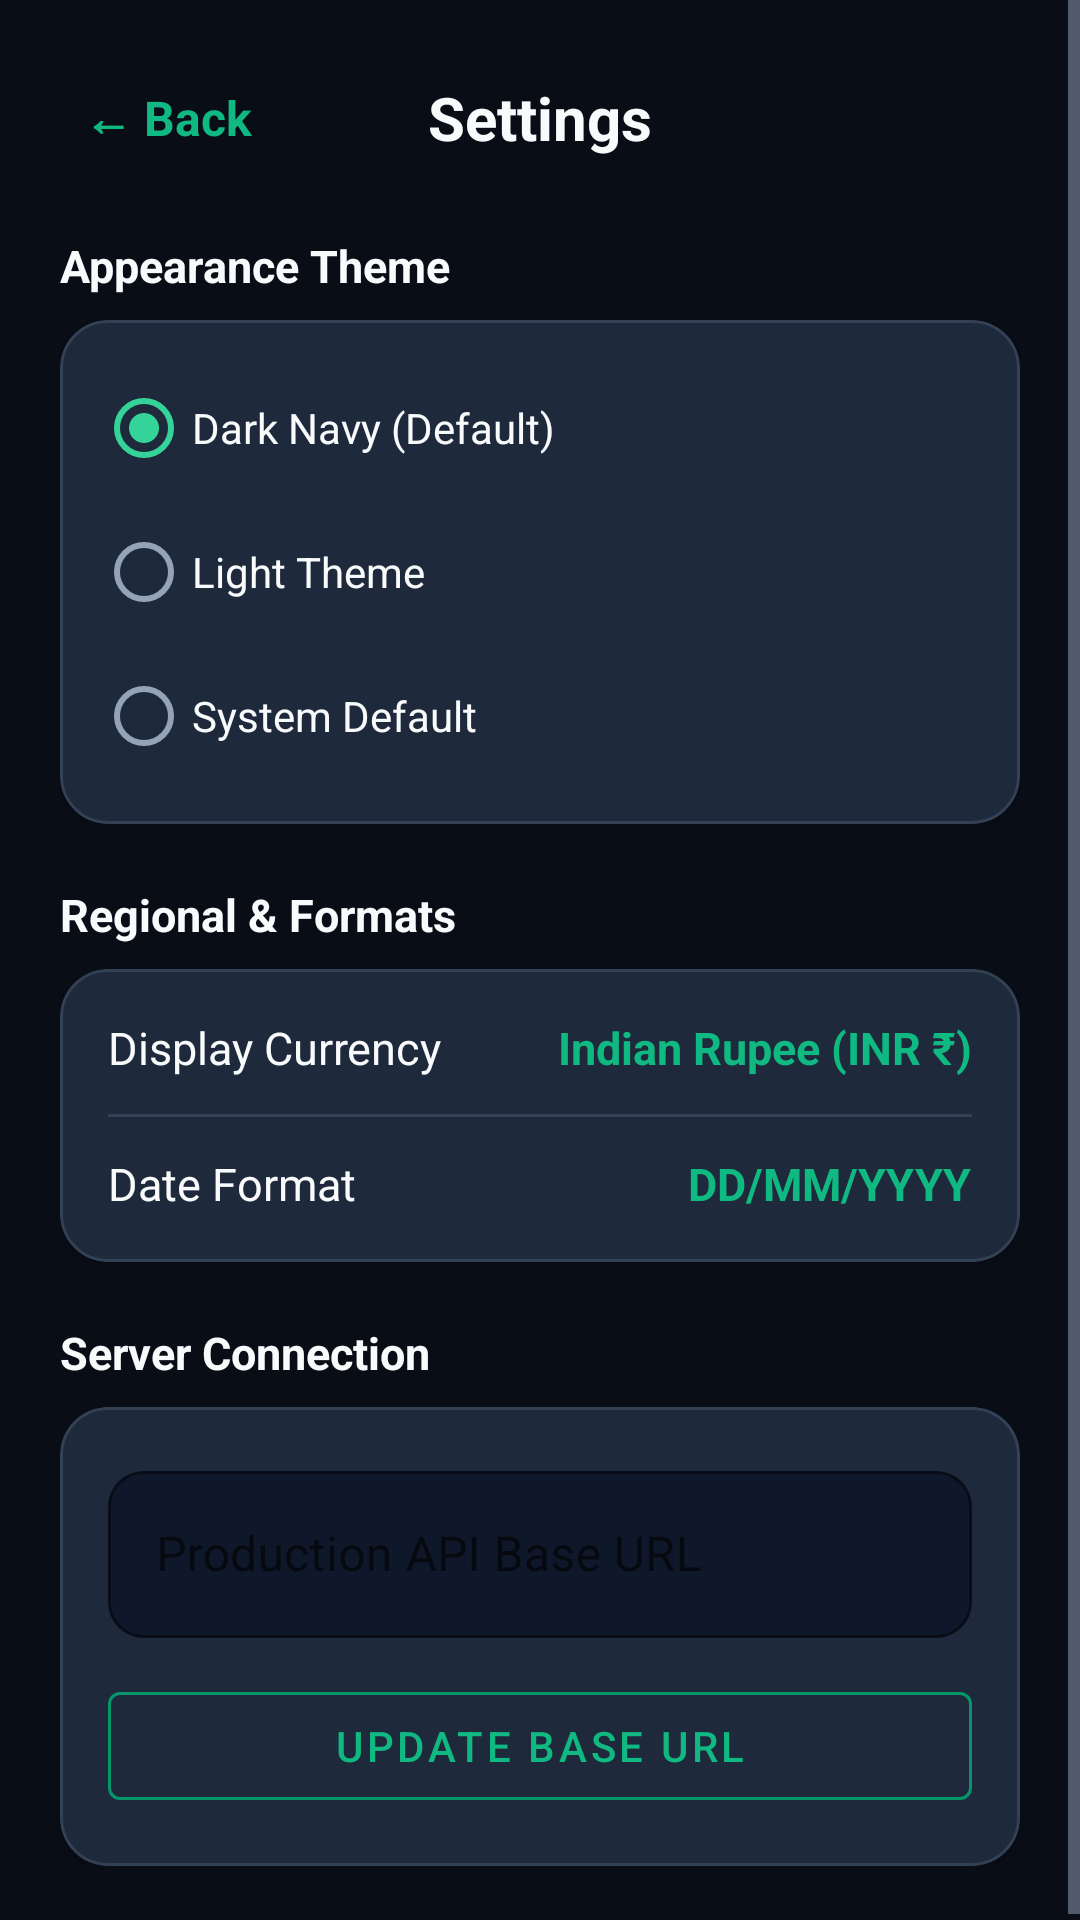

Here is an Android app screen rendered from its layout file. Give the layout XML and the strings, colors and styles it references.
<!-- AndroidManifest.xml: application theme Theme.MyPocket -->
<!-- res/layout/activity_settings.xml -->
<?xml version="1.0" encoding="utf-8"?>
<ScrollView xmlns:android="http://schemas.android.com/apk/res/android"
    xmlns:app="http://schemas.android.com/apk/res-auto"
    android:layout_width="match_parent"
    android:layout_height="match_parent"
    android:background="@color/bg_page"
    android:fillViewport="true">

    <LinearLayout
        android:layout_width="match_parent"
        android:layout_height="wrap_content"
        android:orientation="vertical"
        android:padding="20dp">

        
        <RelativeLayout
            android:layout_width="match_parent"
            android:layout_height="wrap_content"
            android:layout_marginBottom="20dp">

            <TextView
                android:id="@+id/btn_back"
                android:layout_width="wrap_content"
                android:layout_height="wrap_content"
                android:layout_alignParentStart="true"
                android:layout_centerVertical="true"
                android:padding="8dp"
                android:text="← Back"
                android:textColor="@color/primary_light"
                android:textSize="16sp"
                android:textStyle="bold" />

            <TextView
                android:layout_width="wrap_content"
                android:layout_height="wrap_content"
                android:layout_centerInParent="true"
                android:text="Settings"
                android:textColor="@color/text_primary"
                android:textSize="20sp"
                android:textStyle="bold" />
        </RelativeLayout>

        
        <TextView
            android:layout_width="wrap_content"
            android:layout_height="wrap_content"
            android:text="Appearance Theme"
            android:textColor="@color/text_primary"
            android:textSize="15sp"
            android:textStyle="bold" />

        <com.google.android.material.card.MaterialCardView
            android:layout_width="match_parent"
            android:layout_height="wrap_content"
            android:layout_marginTop="8dp"
            app:cardBackgroundColor="@color/card_bg"
            app:cardCornerRadius="16dp"
            app:cardElevation="2dp"
            app:strokeColor="@color/card_border"
            app:strokeWidth="1dp">

            <RadioGroup
                android:id="@+id/rg_theme"
                android:layout_width="match_parent"
                android:layout_height="wrap_content"
                android:padding="12dp">

                <RadioButton
                    android:id="@+id/rb_theme_dark"
                    android:layout_width="match_parent"
                    android:layout_height="wrap_content"
                    android:checked="true"
                    android:text="Dark Navy (Default)"
                    android:textColor="@color/text_primary" />

                <RadioButton
                    android:id="@+id/rb_theme_light"
                    android:layout_width="match_parent"
                    android:layout_height="wrap_content"
                    android:text="Light Theme"
                    android:textColor="@color/text_primary" />

                <RadioButton
                    android:id="@+id/rb_theme_system"
                    android:layout_width="match_parent"
                    android:layout_height="wrap_content"
                    android:text="System Default"
                    android:textColor="@color/text_primary" />
            </RadioGroup>
        </com.google.android.material.card.MaterialCardView>

        
        <TextView
            android:layout_width="wrap_content"
            android:layout_height="wrap_content"
            android:layout_marginTop="20dp"
            android:text="Regional &amp; Formats"
            android:textColor="@color/text_primary"
            android:textSize="15sp"
            android:textStyle="bold" />

        <com.google.android.material.card.MaterialCardView
            android:layout_width="match_parent"
            android:layout_height="wrap_content"
            android:layout_marginTop="8dp"
            app:cardBackgroundColor="@color/card_bg"
            app:cardCornerRadius="16dp"
            app:cardElevation="2dp"
            app:strokeColor="@color/card_border"
            app:strokeWidth="1dp">

            <LinearLayout
                android:layout_width="match_parent"
                android:layout_height="wrap_content"
                android:orientation="vertical"
                android:padding="16dp">

                <RelativeLayout
                    android:layout_width="match_parent"
                    android:layout_height="wrap_content">

                    <TextView
                        android:layout_width="wrap_content"
                        android:layout_height="wrap_content"
                        android:text="Display Currency"
                        android:textColor="@color/text_primary"
                        android:textSize="15sp" />

                    <TextView
                        android:layout_width="wrap_content"
                        android:layout_height="wrap_content"
                        android:layout_alignParentEnd="true"
                        android:text="Indian Rupee (INR ₹)"
                        android:textColor="@color/primary_light"
                        android:textSize="15sp"
                        android:textStyle="bold" />
                </RelativeLayout>

                <View
                    android:layout_width="match_parent"
                    android:layout_height="1dp"
                    android:layout_marginVertical="12dp"
                    android:background="@color/card_border" />

                <RelativeLayout
                    android:layout_width="match_parent"
                    android:layout_height="wrap_content">

                    <TextView
                        android:layout_width="wrap_content"
                        android:layout_height="wrap_content"
                        android:text="Date Format"
                        android:textColor="@color/text_primary"
                        android:textSize="15sp" />

                    <TextView
                        android:layout_width="wrap_content"
                        android:layout_height="wrap_content"
                        android:layout_alignParentEnd="true"
                        android:text="DD/MM/YYYY"
                        android:textColor="@color/primary_light"
                        android:textSize="15sp"
                        android:textStyle="bold" />
                </RelativeLayout>
            </LinearLayout>
        </com.google.android.material.card.MaterialCardView>

        
        <TextView
            android:layout_width="wrap_content"
            android:layout_height="wrap_content"
            android:layout_marginTop="20dp"
            android:text="Server Connection"
            android:textColor="@color/text_primary"
            android:textSize="15sp"
            android:textStyle="bold" />

        <com.google.android.material.card.MaterialCardView
            android:layout_width="match_parent"
            android:layout_height="wrap_content"
            android:layout_marginTop="8dp"
            app:cardBackgroundColor="@color/card_bg"
            app:cardCornerRadius="16dp"
            app:cardElevation="2dp"
            app:strokeColor="@color/card_border"
            app:strokeWidth="1dp">

            <LinearLayout
                android:layout_width="match_parent"
                android:layout_height="wrap_content"
                android:orientation="vertical"
                android:padding="16dp">

                <com.google.android.material.textfield.TextInputLayout
                    style="@style/Widget.MaterialComponents.TextInputLayout.OutlinedBox"
                    android:layout_width="match_parent"
                    android:layout_height="wrap_content"
                    android:hint="Production API Base URL"
                    app:boxBackgroundColor="@color/input_bg"
                    app:boxCornerRadiusBottomEnd="12dp"
                    app:boxCornerRadiusBottomStart="12dp"
                    app:boxCornerRadiusTopEnd="12dp"
                    app:boxCornerRadiusTopStart="12dp"
                    app:boxStrokeColor="@color/primary"
                    app:hintTextColor="@color/primary">

                    <com.google.android.material.textfield.TextInputEditText
                        android:id="@+id/et_base_url"
                        android:layout_width="match_parent"
                        android:layout_height="wrap_content"
                        android:inputType="textUri"
                        android:textColor="@color/text_primary" />
                </com.google.android.material.textfield.TextInputLayout>

                <com.google.android.material.button.MaterialButton
                    android:id="@+id/btn_save_url"
                    style="@style/Widget.MaterialComponents.Button.OutlinedButton"
                    android:layout_width="match_parent"
                    android:layout_height="48dp"
                    android:layout_marginTop="12dp"
                    android:text="Update Base URL"
                    android:textColor="@color/primary_light"
                    app:strokeColor="@color/primary" />
            </LinearLayout>
        </com.google.android.material.card.MaterialCardView>

    </LinearLayout>
</ScrollView>
<!-- resources referenced by this layout -->
<resources>
  <color name="bg_page">#090D16</color>
  <color name="card_bg">#1E293B</color>
  <color name="card_border">#334155</color>
  <color name="input_bg">#0F172A</color>
  <color name="primary">#059669</color>
  <color name="primary_light">#10B981</color>
  <color name="text_primary">#F8FAFC</color>
  <style name="Theme.MyPocket" parent="Theme.MaterialComponents.DayNight.NoActionBar">
          <item name="colorPrimary">@color/primary</item>
          <item name="colorPrimaryVariant">@color/primary_dark</item>
          <item name="colorOnPrimary">@color/white</item>
          <item name="colorSecondary">@color/accent</item>
          <item name="colorSecondaryVariant">@color/primary_light</item>
          <item name="colorOnSecondary">@color/white</item>
          <item name="android:statusBarColor">@color/bg_page</item>
          <item name="android:navigationBarColor">@color/bg_page</item>
          <item name="android:windowBackground">@color/bg_page</item>
          <item name="android:textColorPrimary">@color/text_primary</item>
          <item name="android:textColorSecondary">@color/text_secondary</item>
      </style>
  <color name="primary_dark">#047857</color>
  <color name="white">#FFFFFFFF</color>
  <color name="accent">#34D399</color>
  <color name="text_secondary">#94A3B8</color>
</resources>
